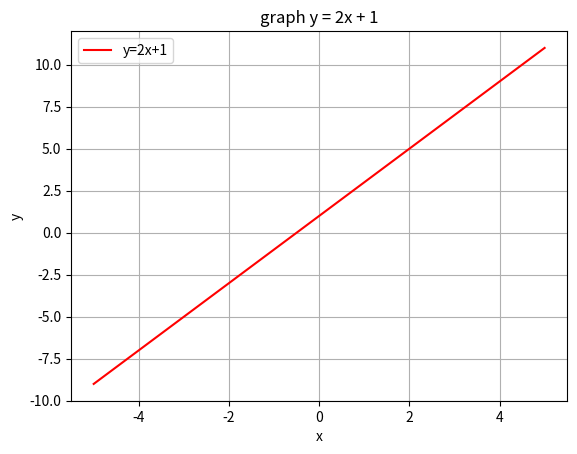

The script that saved this image:
# y = ax + b
# x = ตัวแปรอิสระ
# y = ตัวแปรตาม
# a = ความชัน
# b = ระยะตัดแกน y
import numpy as np
import matplotlib.pyplot as plt
a = 2
b = 1
x = np.linspace(-5,5,100)#linspace(x,y,z)สร้างข้อมูลที่มีค่าระหว่าง x,y เป็นจำนวน z ตัว 
y = a*x + b

plt.plot(x,y,'-r', label = 'y=2x+1') #แสดงข้อมูลแบบเส้น
plt.xlabel('x') # ตั้งชื่อแกน x
plt.ylabel('y') # ตั้งชื่อแกน y
plt.grid() # ใส่ตารางในกราฟ
plt.legend(loc = "upper left") # ตั้งว่าให้ชื่ออยู่ที่ตำแหน่งไหน(title)
plt.title("graph y = 2x + 1") # ตั้งว่าให้สิ่งที่แสดงชื่ออะไร
plt.show()